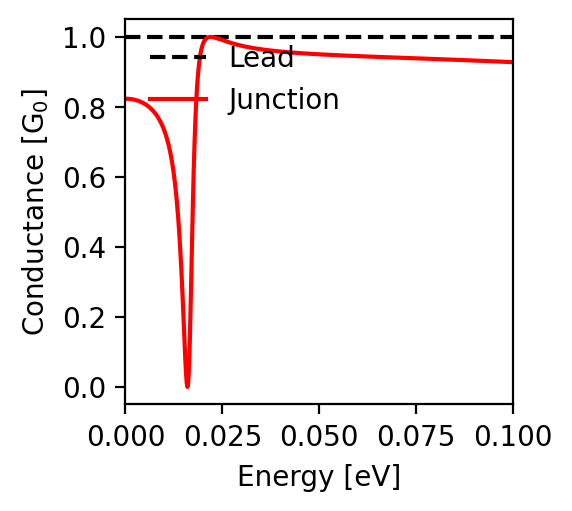

The table this chart was drawn from, first rows:
energy; conductance
-0.1; 0.928
-0.0998; 0.928
-0.0996; 0.928
-0.0994; 0.928
-0.0992; 0.928
-0.099; 0.928
-0.0988; 0.929
-0.0986; 0.929
-0.0984; 0.929
-0.0982; 0.929
-0.098; 0.929
-0.0978; 0.929
-0.0976; 0.929
-0.0974; 0.929
-0.0972; 0.929
-0.097; 0.929
-0.0968; 0.929
-0.0966; 0.93
-0.0964; 0.93
-0.0962; 0.93
-0.096; 0.93
-0.0958; 0.93
-0.0956; 0.93
-0.0954; 0.93
-0.0952; 0.93
-0.095; 0.93
-0.0948; 0.93
-0.0946; 0.931
-0.0944; 0.931
-0.0942; 0.931
-0.094; 0.931
-0.0938; 0.931
-0.0936; 0.931
-0.0934; 0.931
-0.0932; 0.931
-0.093; 0.931
-0.0928; 0.931
-0.0926; 0.931
-0.0924; 0.932
-0.0922; 0.932
-0.092; 0.932
-0.0918; 0.932
-0.0916; 0.932
-0.0914; 0.932
-0.0912; 0.932
-0.091; 0.932
-0.0908; 0.932
-0.0906; 0.932
-0.0904; 0.932
-0.0902; 0.933
-0.09; 0.933
-0.0898; 0.933
-0.0896; 0.933
-0.0894; 0.933
-0.0892; 0.933
-0.089; 0.933
-0.0888; 0.933
-0.0886; 0.933
-0.0884; 0.933
-0.0882; 0.933
... 941 more rows
